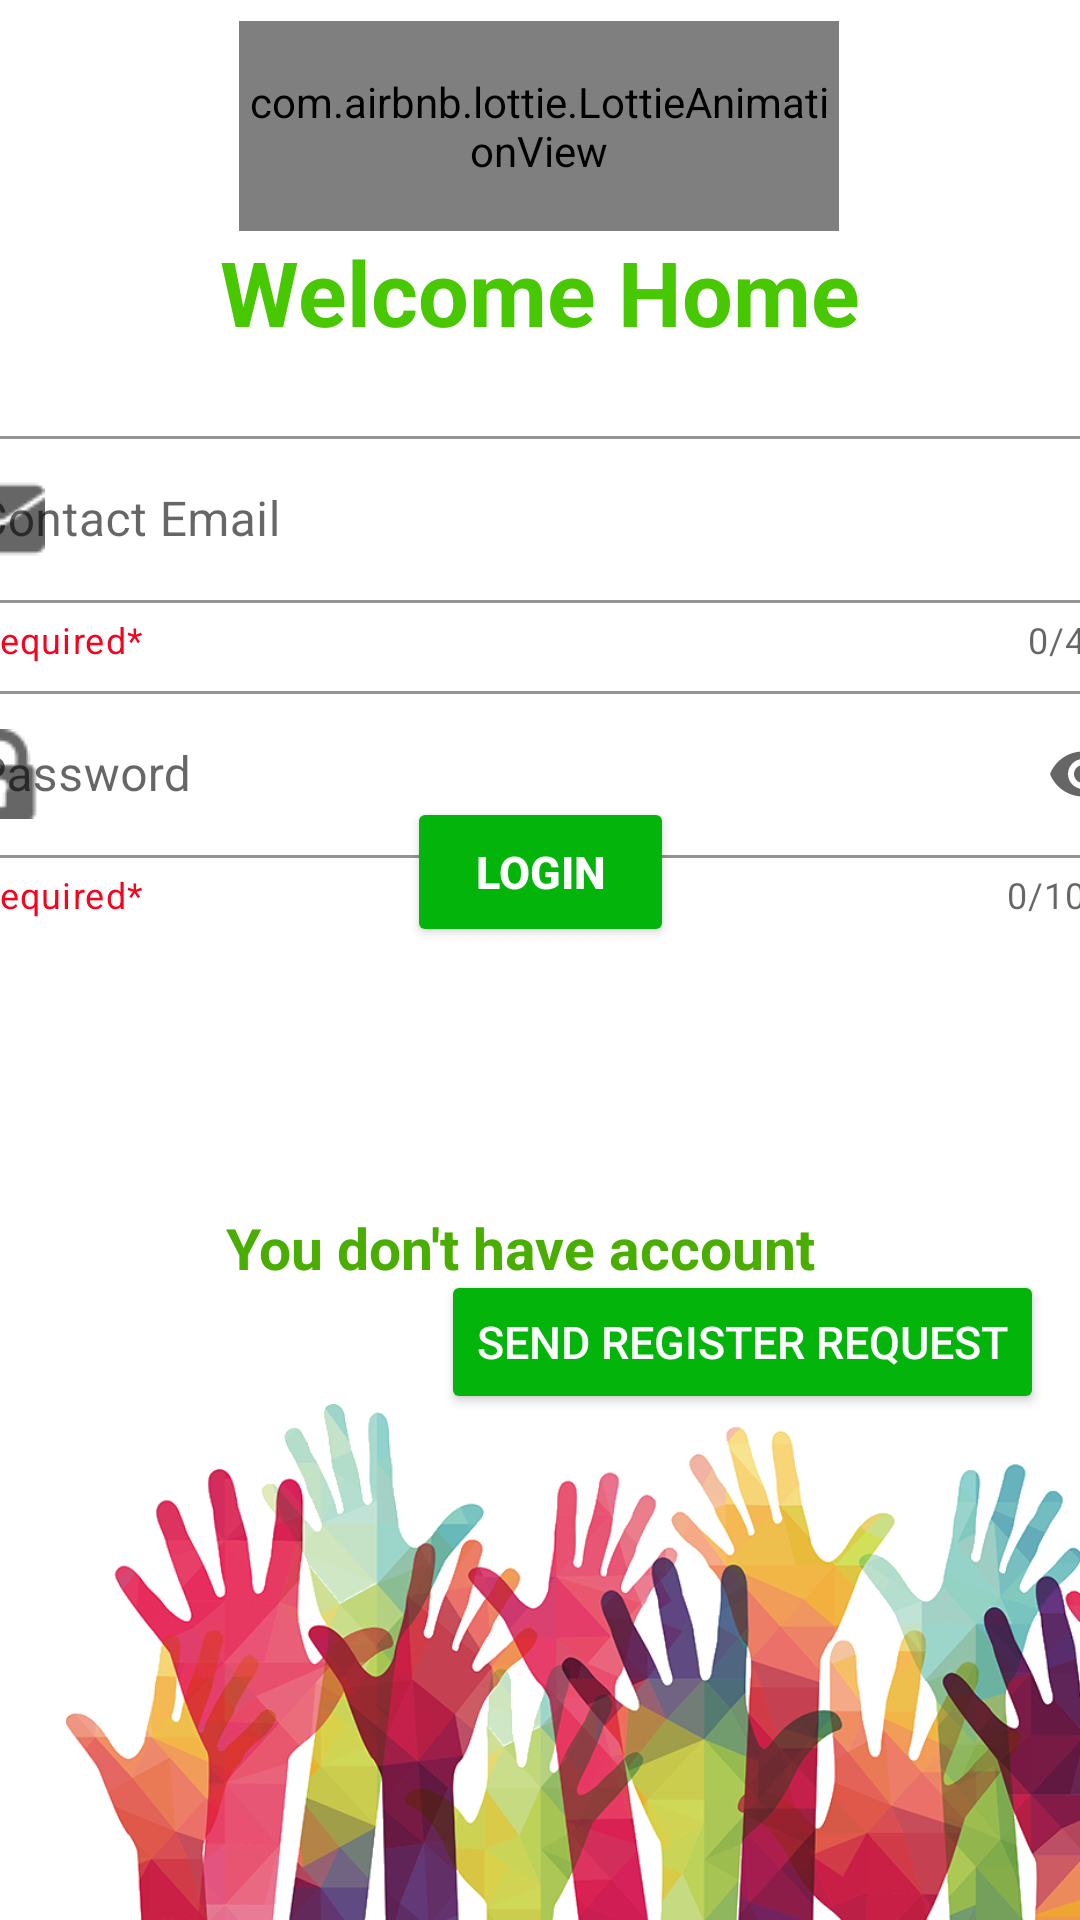

Reconstruct the res/layout file that produces this screen, plus the resources it refers to.
<!-- AndroidManifest.xml: application theme Theme.RaiseYourVoice -->
<!-- res/layout/activity_main.xml -->
<?xml version="1.0" encoding="utf-8"?>
<androidx.constraintlayout.widget.ConstraintLayout xmlns:android="http://schemas.android.com/apk/res/android"
    xmlns:app="http://schemas.android.com/apk/res-auto"
    xmlns:tools="http://schemas.android.com/tools"
    android:layout_width="match_parent"
    android:layout_height="match_parent"
    tools:context=".MainActivity">

    <ImageView
        android:id="@+id/image"
        android:layout_width="489dp"
        android:layout_height="172dp"
        android:src="@drawable/participation"
        app:layout_constraintBottom_toBottomOf="parent"
        app:layout_constraintTop_toTopOf="parent"
        app:layout_constraintVertical_bias="1.0"
        tools:layout_editor_absoluteX="-39dp" />

    <com.airbnb.lottie.LottieAnimationView
        android:id="@+id/lottie"
        android:layout_width="200dp"
        android:layout_height="70dp"
        android:layout_marginBottom="4dp"
        app:layout_constraintBottom_toTopOf="@+id/email_input_layout"
        app:layout_constraintEnd_toEndOf="parent"
        app:layout_constraintHorizontal_bias="0.497"
        app:layout_constraintStart_toStartOf="parent"
        app:layout_constraintTop_toTopOf="parent"
        app:layout_constraintVertical_bias="0.106"
        app:lottie_autoPlay="true"
        app:lottie_loop="true"
        app:lottie_rawRes="@raw/login" />

    <TextView
        android:layout_width="wrap_content"
        android:layout_height="wrap_content"
        android:text="Welcome Home"
        android:textAppearance="@style/TextAppearance.AppCompat.Display2"
        android:textColor="#47C802"
        android:textSize="30dp"
        android:textStyle="bold"
        app:layout_constraintBottom_toTopOf="@+id/email_input_layout"
        app:layout_constraintEnd_toEndOf="parent"
        app:layout_constraintStart_toStartOf="parent"
        app:layout_constraintTop_toBottomOf="@+id/lottie"
        app:layout_constraintVertical_bias="0.0" />

    <com.google.android.material.textfield.TextInputLayout
        android:id="@+id/email_input_layout"
        android:layout_width="409dp"
        android:layout_height="wrap_content"
        android:layout_marginStart="32dp"
        android:layout_marginTop="140dp"
        android:layout_marginEnd="32dp"
        app:boxStrokeColor="#39B802"
        android:hint="Contact Email"
        app:hintTextColor="#3EAF02"
        app:startIconDrawable="@drawable/email_icon"
        app:helperText="Required*"
        app:helperTextTextColor="#F8021E"
        app:counterEnabled="true"
        app:counterMaxLength="40"
        app:endIconMode="clear_text"
        app:errorEnabled="true"
        app:errorIconDrawable="@drawable/error1"
        style="@style/Widget.MaterialComponents.TextInputLayout.OutlinedBox"
        app:layout_constraintEnd_toEndOf="parent"
        app:layout_constraintStart_toStartOf="parent"
        app:layout_constraintTop_toTopOf="parent">

        <com.google.android.material.textfield.TextInputEditText
            android:id="@+id/email_input_edit_text"
            android:layout_width="match_parent"
            android:layout_height="wrap_content" />
    </com.google.android.material.textfield.TextInputLayout>

    <com.google.android.material.textfield.TextInputLayout
        android:id="@+id/password_input_layout"
        android:layout_width="409dp"
        android:layout_height="wrap_content"
        android:layout_marginStart="32dp"
        android:layout_marginTop="225dp"
        android:layout_marginEnd="32dp"
        app:boxStrokeColor="#39B802"
        android:hint="Password"
        app:hintTextColor="#3EAF02"
        app:startIconDrawable="@drawable/lock_icon"
        app:helperText="Required*"
        app:helperTextTextColor="#F8021E"
        app:counterEnabled="true"
        app:counterMaxLength="100"
        app:endIconMode="password_toggle"
        style="@style/Widget.MaterialComponents.TextInputLayout.OutlinedBox"
        app:layout_constraintEnd_toEndOf="parent"
        app:layout_constraintStart_toStartOf="parent"
        app:layout_constraintTop_toTopOf="parent">

        <com.google.android.material.textfield.TextInputEditText
            android:id="@+id/password_input_edit_text"
            android:layout_width="match_parent"
            android:layout_height="wrap_content"
            android:inputType="textPassword"/>
    </com.google.android.material.textfield.TextInputLayout>

    #use backgroundTint to change button color

    <Button
        android:id="@+id/btn1"
        android:layout_width="89dp"
        android:layout_height="50dp"
        android:backgroundTint="#03B50A"
        android:text="Login"
        android:textStyle="bold"
        android:textColor="@color/white"
        android:textSize="15dp"
        app:layout_constraintBottom_toBottomOf="parent"
        app:layout_constraintEnd_toEndOf="parent"
        app:layout_constraintStart_toStartOf="parent"
        app:layout_constraintTop_toTopOf="parent"
        app:layout_constraintVertical_bias="0.45" />

    <TextView
        android:layout_width="wrap_content"
        android:layout_height="wrap_content"
        android:text="You don't have account"
        android:textColor="#4AAE02"
        android:textSize="19dp"
        android:textStyle="bold"
        app:layout_constraintBottom_toBottomOf="parent"
        app:layout_constraintEnd_toEndOf="parent"
        app:layout_constraintHorizontal_bias="0.46"
        app:layout_constraintStart_toStartOf="parent"
        app:layout_constraintTop_toTopOf="parent"
        app:layout_constraintVertical_bias="0.656" />

    <Button
        android:id="@+id/btn2"
        android:layout_width="wrap_content"
        android:layout_height="wrap_content"
        android:backgroundTint="#03B50A"
        android:text="Send Register Request"
        android:textColor="@color/white"
        android:textSize="15dp"
        app:layout_constraintBottom_toBottomOf="parent"
        app:layout_constraintEnd_toEndOf="parent"
        app:layout_constraintHorizontal_bias="0.925"
        app:layout_constraintStart_toStartOf="parent"
        app:layout_constraintTop_toTopOf="parent"
        app:layout_constraintVertical_bias="0.715" />
</androidx.constraintlayout.widget.ConstraintLayout>
<!-- resources referenced by this layout -->
<resources>
  <!-- drawable email_icon: png bitmap (drawable, 343 bytes) -->
  <!-- drawable error1: png bitmap (drawable, 719 bytes) -->
  <!-- drawable lock_icon: png bitmap (drawable, 478 bytes) -->
  <!-- drawable participation: png bitmap (drawable, 347534 bytes) -->
  <style name="Theme.RaiseYourVoice" parent="Theme.MaterialComponents.DayNight.NoActionBar">
          
          <item name="colorPrimary">@color/purple_500</item>
          <item name="colorPrimaryVariant">@color/purple_700</item>
          <item name="colorOnPrimary">@color/white</item>
          
          <item name="colorSecondary">@color/teal_200</item>
          <item name="colorSecondaryVariant">@color/teal_700</item>
          <item name="colorOnSecondary">@color/black</item>
          
          <item name="android:statusBarColor" tools:targetApi="l">?attr/colorPrimaryVariant</item>
          
      </style>
  <!-- not gathered from this repository: default colours our renderer supplied (Android Studio template values) -->
  <color name="purple_500">#FF6200EE</color>
  <color name="purple_700">#FF3700B3</color>
  <color name="teal_200">#FF03DAC5</color>
  <color name="teal_700">#FF018786</color>
  <color name="black">#FF000000</color>
  <color name="white">#FFFFFFFF</color>
</resources>
